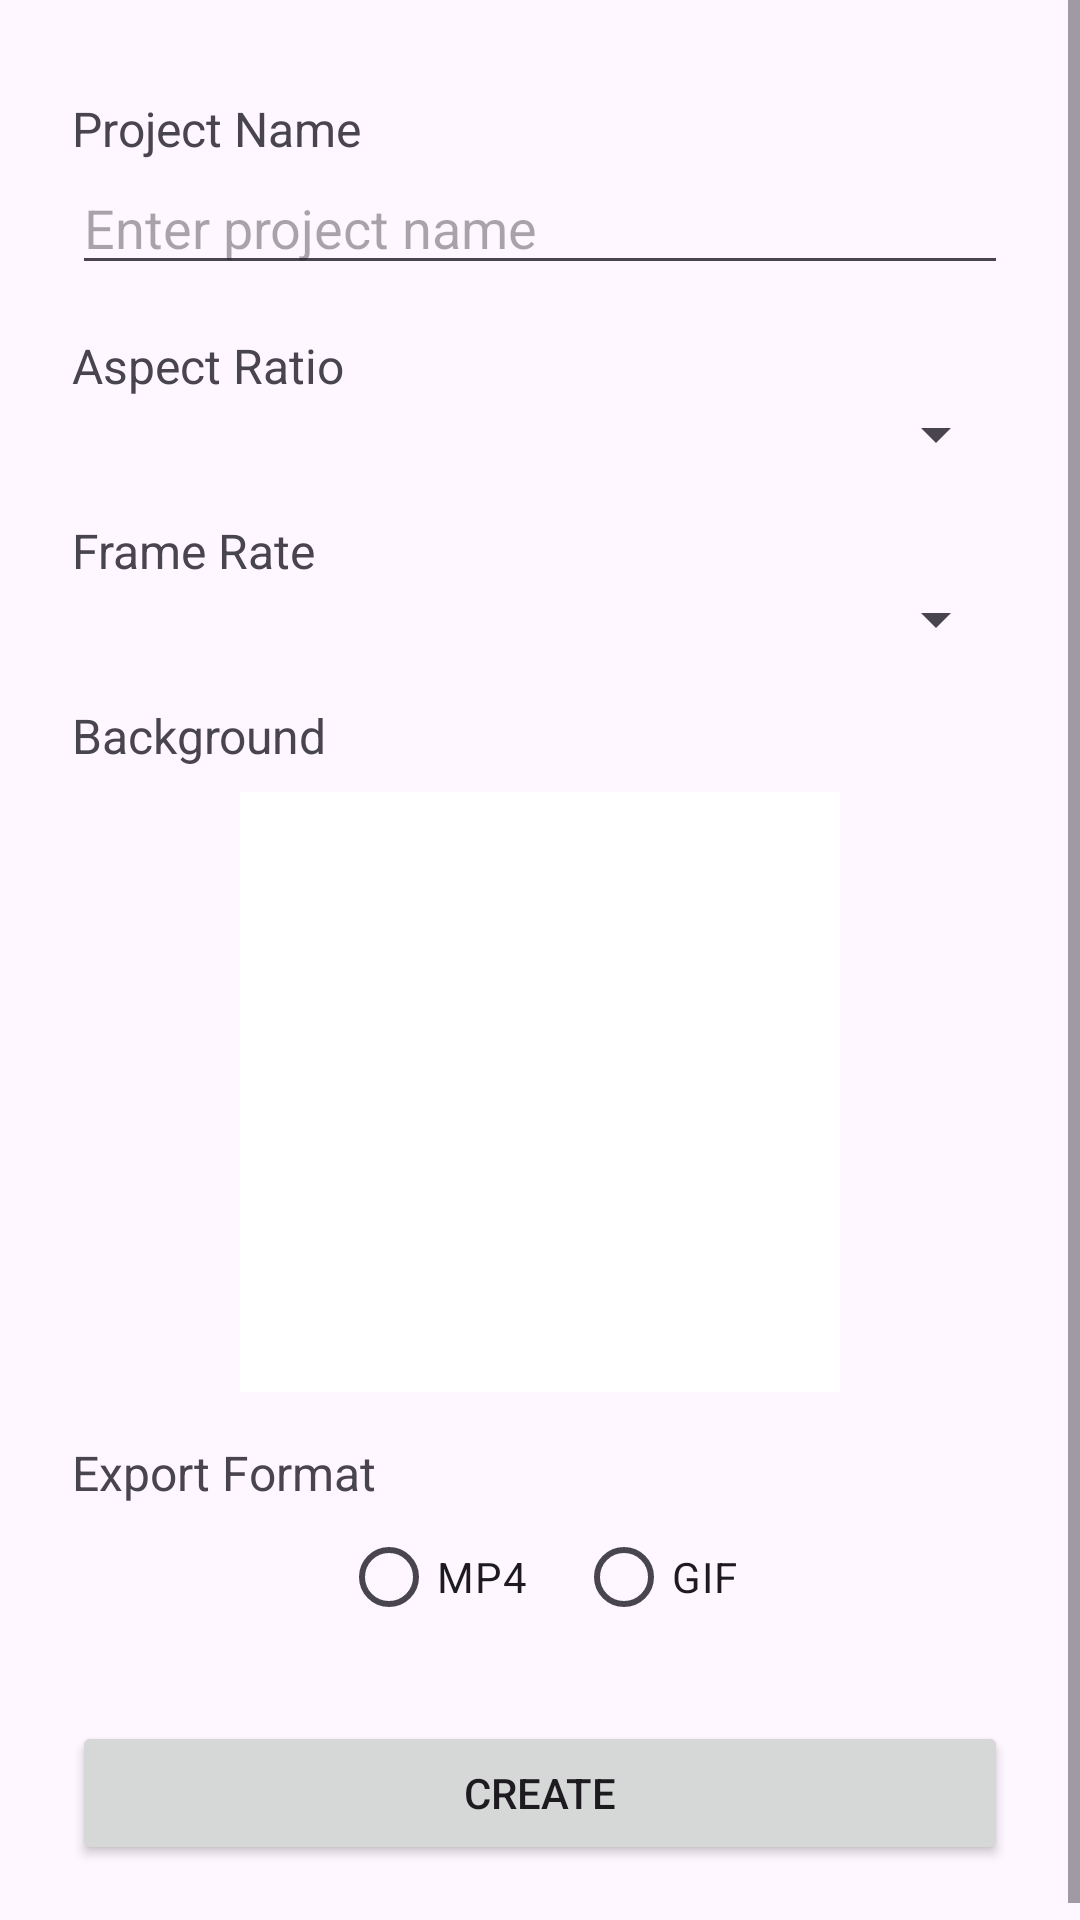

The Android layout XML behind this screen, and the referenced resources:
<!-- AndroidManifest.xml: application theme Theme.Stickman -->
<!-- res/layout/fragment_animation_marker.xml -->
<?xml version="1.0" encoding="utf-8"?>
<ScrollView xmlns:android="http://schemas.android.com/apk/res/android"
    android:layout_width="match_parent"
    android:layout_height="match_parent">

    <LinearLayout
        android:orientation="vertical"
        android:padding="24dp"
        android:layout_width="match_parent"
        android:layout_height="wrap_content"
        android:gravity="center_horizontal">

        
        <TextView
            android:text="Project Name"
            android:textSize="16sp"
            android:layout_marginTop="8dp"
            android:layout_width="match_parent"
            android:layout_height="wrap_content" />

        <EditText
            android:id="@+id/editTextProjectName"
            android:hint="Enter project name"
            android:layout_width="match_parent"
            android:layout_height="wrap_content" />

        
        <TextView
            android:text="Aspect Ratio"
            android:textSize="16sp"
            android:layout_marginTop="16dp"
            android:layout_width="match_parent"
            android:layout_height="wrap_content" />

        <Spinner
            android:id="@+id/spinnerAspectRatio"
            android:layout_width="match_parent"
            android:layout_height="wrap_content" />

        
        <TextView
            android:text="Frame Rate"
            android:textSize="16sp"
            android:layout_marginTop="16dp"
            android:layout_width="match_parent"
            android:layout_height="wrap_content" />

        <Spinner
            android:id="@+id/spinnerFrameRate"
            android:layout_width="match_parent"
            android:layout_height="wrap_content" />

        
        <TextView
            android:text="Background"
            android:textSize="16sp"
            android:layout_marginTop="16dp"
            android:layout_width="match_parent"
            android:layout_height="wrap_content" />

        <FrameLayout
            android:layout_width="200dp"
            android:layout_height="200dp"
            android:layout_marginTop="8dp"
            android:background="#EEEEEE"
            android:clickable="true"
            android:foreground="?attr/selectableItemBackground">

            
            <ImageView
                android:id="@+id/imageBackground"
                android:layout_width="match_parent"
                android:layout_height="match_parent"
                android:scaleType="centerCrop"
                android:src="@color/white" />

            
            <ImageView
                android:layout_gravity="center"
                android:layout_width="48dp"
                android:layout_height="48dp" />
        </FrameLayout>

        
        <TextView
            android:text="Export Format"
            android:textSize="16sp"
            android:layout_marginTop="16dp"
            android:layout_width="match_parent"
            android:layout_height="wrap_content" />

        <RadioGroup
            android:id="@+id/radioGroupFormat"
            android:orientation="horizontal"
            android:layout_width="wrap_content"
            android:layout_height="wrap_content">

            <RadioButton
                android:id="@+id/radioMp4"
                android:text="MP4"
                android:layout_width="wrap_content"
                android:layout_height="wrap_content" />

            <RadioButton
                android:id="@+id/radioGif"
                android:text="GIF"
                android:layout_width="wrap_content"
                android:layout_height="wrap_content"
                android:layout_marginStart="16dp" />
        </RadioGroup>

        
        <Button
            android:id="@+id/buttonCreate"
            android:text="Create"
            android:layout_width="match_parent"
            android:layout_height="wrap_content"
            android:layout_marginTop="24dp" />
    </LinearLayout>
</ScrollView>
<!-- resources referenced by this layout -->
<resources>
  <style name="Theme.Stickman" parent="Base.Theme.Stickman" />
  <style name="Base.Theme.Stickman" parent="Theme.Material3.DayNight.NoActionBar">
          
          
      </style>
  <!-- not gathered from this repository: default colours our renderer supplied (Android Studio template values) -->
  <color name="white">#FFFFFFFF</color>
</resources>
